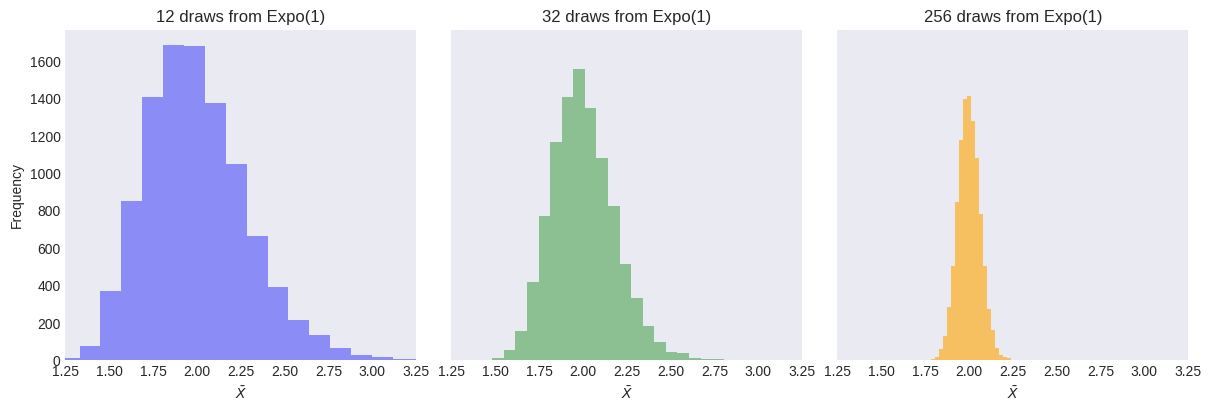

Write the Python code that produced this figure. (Note: this script raises an exception after producing the figure.)
"""
[redacted]
[redacted]
"""
from os import path

import matplotlib.pyplot as plt
import numpy as np
from scipy import stats

plt.style.use("seaborn-v0_8-dark")

np.random.seed(42)

n_sim = 10**4
ns = [12, 32, 256]
colors = ["blue", "green", "orange"]
alphas = [0.4, 0.4, 0.6]

fig, axes = plt.subplots(
    1,
    3,
    figsize=(12, 4),
    constrained_layout=True,
    sharey=True,
)

for ax, n, color, alpha in zip(axes, ns, colors, alphas):
    x = stats.expon.rvs(loc=1, size=n_sim * n).reshape((n_sim, n))
    x_bar = x.mean(axis=1)

    ax.hist(x_bar, bins=20, color=color, alpha=alpha)
    ax.set(
        xlim=[1.25, 3.25],
        title=f"{n} draws from Expo(1)",
        xlabel=r"$\bar{X}$",
    )

axes[0].set(ylabel="Frequency")

filename, extension = path.splitext(path.basename(__file__))
plt.savefig(f"../../images/dists/{filename}.png")
plt.show()
